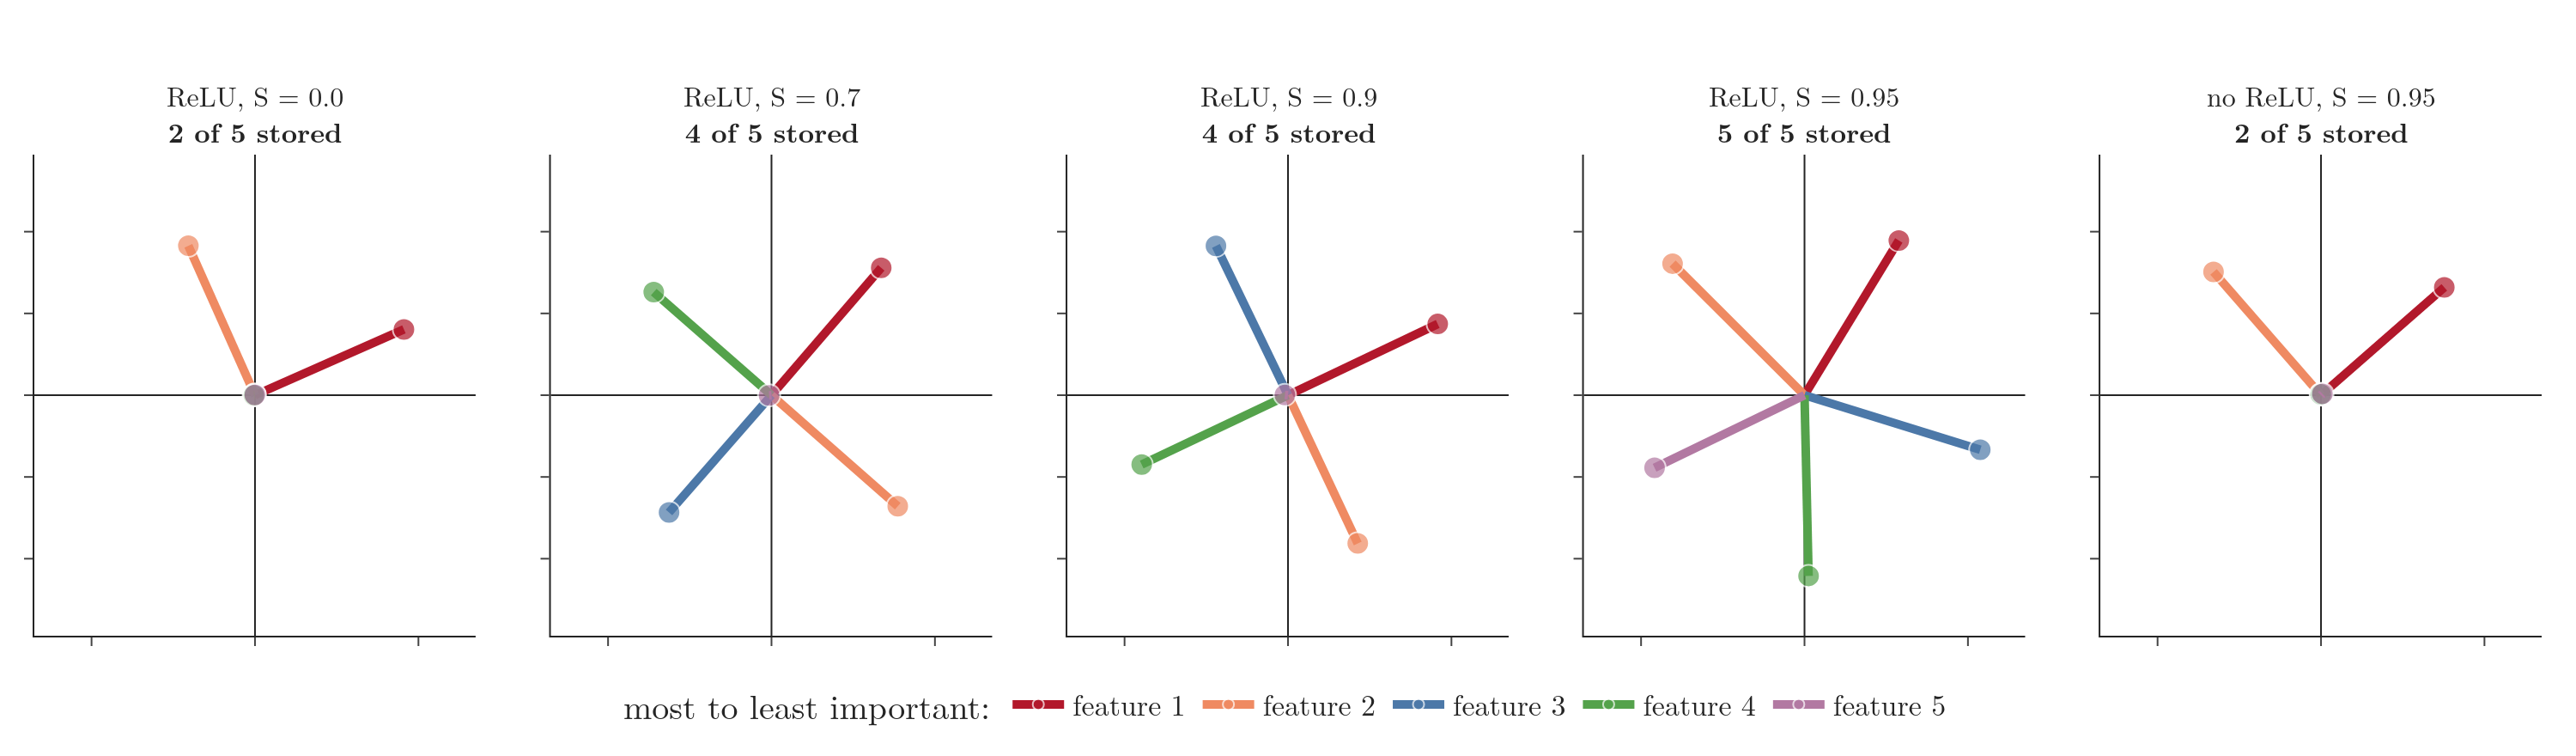

Reproduce this figure in Python.
"""Toy model of superposition (Elhage et al. 2022): the 2-number direction W_i of each of 5 features after
training, as the features get sparser. Importance falls 0.7^i (feature 1 most important). Last panel: the same
data at S = 0.95 but with no ReLU. Data: data/toy_models.csv (Notebook). Run: python toy_sparsity.py"""
from pathlib import Path

import pandas as pd
import plotly.graph_objects as go
from plotly.subplots import make_subplots
from common import FONT

HERE = Path(__file__).parent
t = pd.read_csv(HERE.parent / "data" / "toy_models.csv")
SHADES = ["#B2182B", "#EF8A62", "#4C78A8", "#54A24B", "#B279A2"]
panels = [("ReLU", 0.0), ("ReLU", 0.7), ("ReLU", 0.9), ("ReLU", 0.95), ("linear", 0.95)]
titles = []
for m, S in panels:
    d = t[(t.model == m) & (t.importance == "0.7^i") & (t.S == S)]
    titles.append(f"{'ReLU' if m == 'ReLU' else 'no ReLU'}, S = {S}<br><b>{(d.norm > 0.5).sum()} of 5 stored</b>")
fig = make_subplots(rows=1, cols=5, subplot_titles=titles, horizontal_spacing=0.03)
for k, (m, S) in enumerate(panels, 1):
    d = t[(t.model == m) & (t.importance == "0.7^i") & (t.S == S)]
    for _, r in d.iterrows():
        i = int(r.feature) - 1
        fig.add_trace(go.Scatter(x=[0, r.w1], y=[0, r.w2], mode="lines+markers", line=dict(color=SHADES[i], width=5),
                                 marker=dict(size=[0, 13], color=SHADES[i]), name=f"feature {i + 1}",
                                 showlegend=(k == 4)), row=1, col=k)
    fig.update_xaxes(range=[-1.35, 1.35], showticklabels=False, zeroline=True, row=1, col=k)
    fig.update_yaxes(range=[-1.35, 1.35], showticklabels=False, zeroline=True, scaleanchor=f"x{k}", row=1, col=k)
fig.update_layout(template="simple_white", width=1500, height=440, font=dict(FONT, size=17),
                  legend=dict(orientation="h", x=0.5, xanchor="center", y=-0.08, title_text="most to least important:"),
                  margin=dict(l=20, r=20, t=90, b=60))
fig.write_image(HERE / "toy_sparsity.png", scale=2)
fig.write_image(HERE / "toy_sparsity.pdf")
